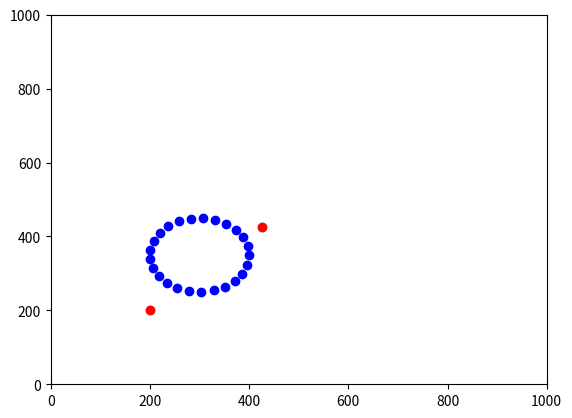

This chart was generated by the following Python code:
import matplotlib.pyplot as plt
import math
from numpy import arccos, array, dot, pi, cross
from numpy.linalg import det, norm
import numpy

#distance between points
def distance(x1, y1, x2, y2):
    return math.sqrt(math.pow((x2 - x1), 2) + math.pow((y2 - y1), 2))

#creates obstacles
def createObstacle(center, radius):
    deltaT = radius * 4 / 100
    newPointsX = [((radius) * math.cos(theta / deltaT) + center[0]) for theta in range(int(deltaT * 2 * math.pi))]
    newPointsY = [((radius) * math.sin(theta / deltaT) + center[1]) for theta in range(int(deltaT * 2 * math.pi))]
    return (newPointsX, newPointsY)

#waypoints on flight path
currentFlight = [[200, 200], [425, 425]]
planeX = [x for [x, y] in currentFlight]
planeY = [y for [x, y] in currentFlight]
originalX = [x for [x, y] in currentFlight]
originalY = [y for [x, y] in currentFlight]

#creating obstacles
obstacles = [[[300, 350], 100]]
obstacleX = []
obstacleY = []
for center, radius in obstacles:
    oX, oY = createObstacle(center, radius)
    obstacleX.extend(oX)
    obstacleY.extend(oY)

#Plotting stuff
plt.plot(originalX, originalY, 'yo')
plt.plot(planeX, planeY, 'ro')
plt.plot(obstacleX, obstacleY, 'bo')
plt.axis([0, 1000, 0, 1000])
plt.show()

def goAround(obs):

    dist = None
    print(dist)
